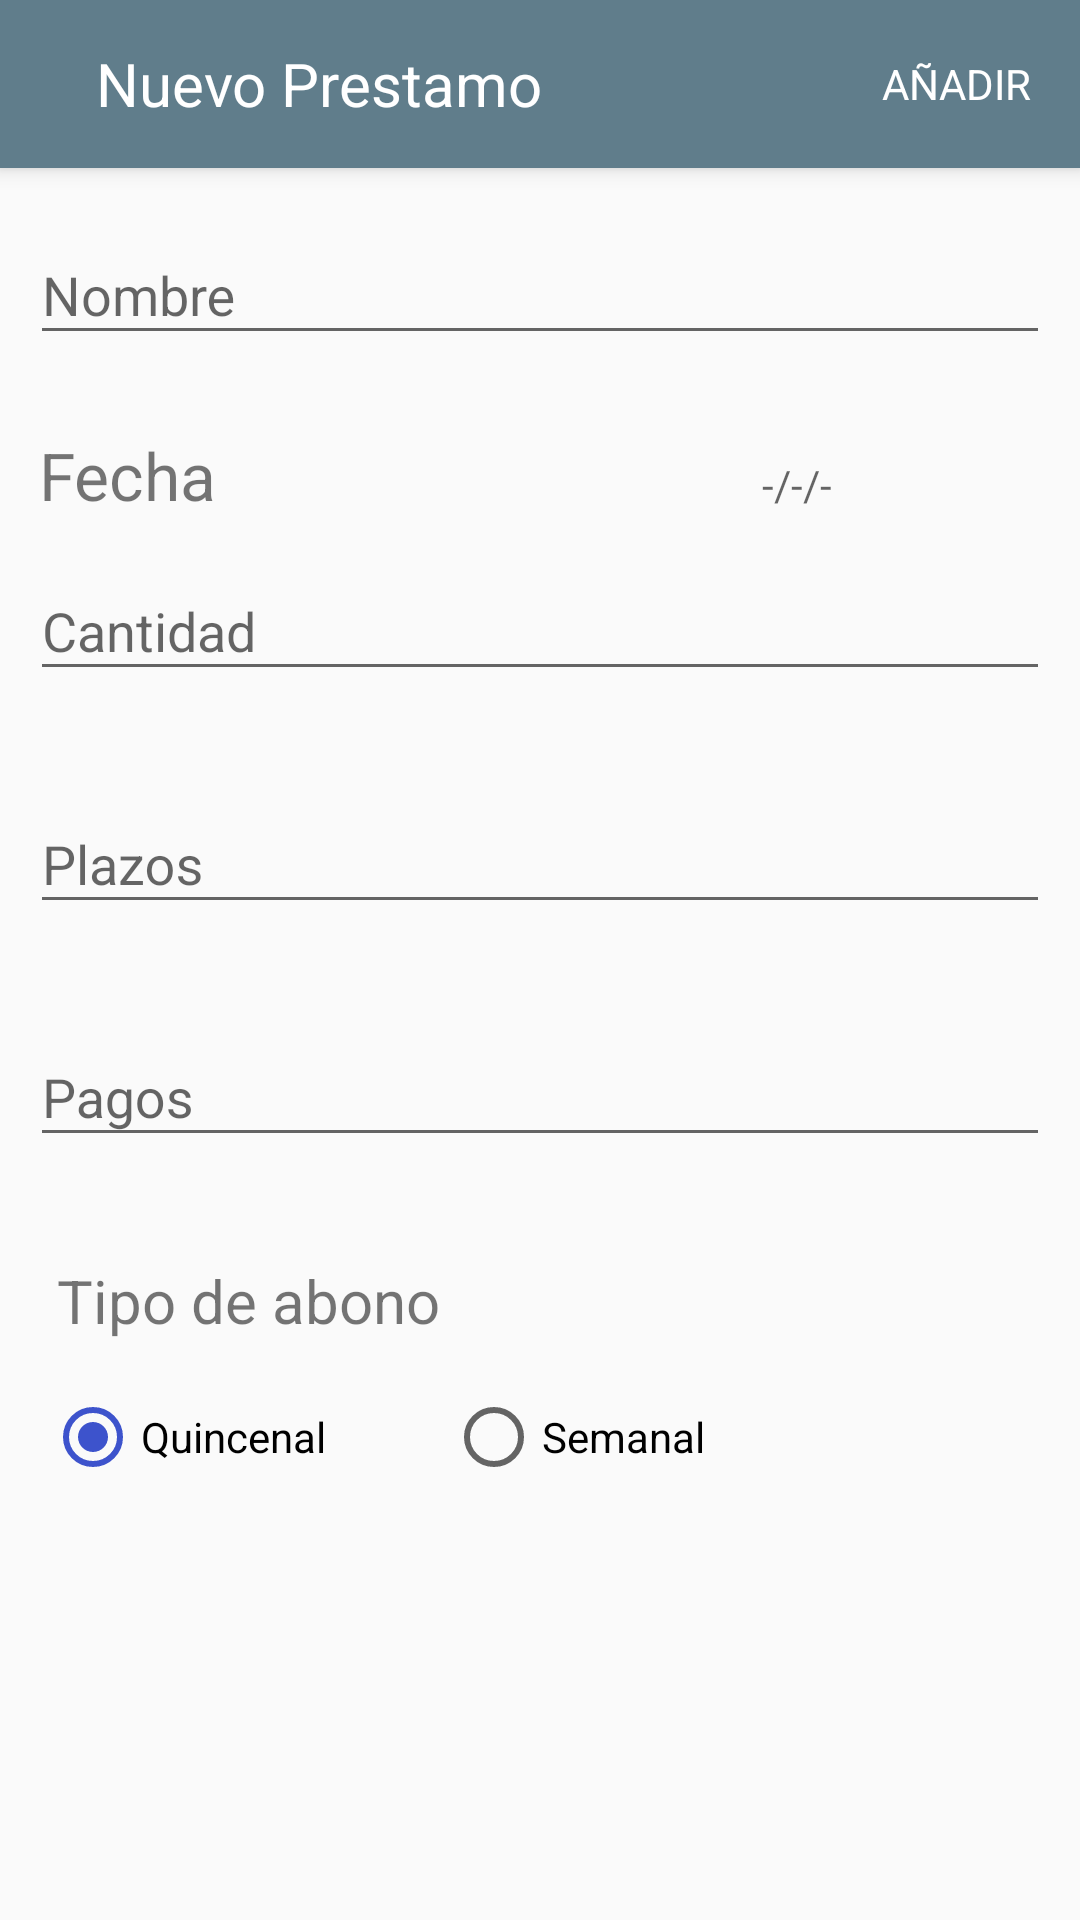

Write the Android layout XML for this screen, with the resource values it uses.
<!-- AndroidManifest.xml: application theme Theme.MyAppPrestamos -->
<!-- res/layout/fragment_dialog_new_loan.xml -->
<?xml version="1.0" encoding="utf-8"?>
<LinearLayout xmlns:android="http://schemas.android.com/apk/res/android"
    xmlns:app="http://schemas.android.com/apk/res-auto"
    xmlns:tools="http://schemas.android.com/tools"
    android:layout_width="match_parent"
    android:layout_height="match_parent"
    android:orientation="vertical">
    <androidx.cardview.widget.CardView
        android:id="@+id/cardView"
        android:layout_width="match_parent"
        android:layout_height="?attr/actionBarSize"
        app:cardBackgroundColor="@color/colorPrimary"
        app:cardCornerRadius="0dp"
        app:cardElevation="4dp"
        app:layout_constraintEnd_toEndOf="parent"
        app:layout_constraintStart_toStartOf="parent"
        app:layout_constraintTop_toTopOf="parent">
        <RelativeLayout
            android:layout_width="match_parent"
            android:layout_height="match_parent">
            <ImageButton
                android:id="@+id/fullscreen_dialog_close"
                android:layout_width="wrap_content"
                android:layout_height="wrap_content"
                android:layout_centerVertical="true"
                android:layout_marginStart="8dp"
                android:background="?attr/selectableItemBackgroundBorderless"
                android:padding="8dp"
                android:src="@drawable/ic_baseline_close_24_light"/>
            <TextView
                android:layout_width="wrap_content"
                android:layout_height="wrap_content"
                android:layout_centerVertical="true"
                android:layout_marginStart="8dp"
                android:layout_toEndOf="@id/fullscreen_dialog_close"
                android:text="Nuevo Prestamo"
                android:textColor="@android:color/white"
                android:textSize="20sp" />
            <TextView
                android:id="@+id/fullscreen_dialog_action"
                android:layout_width="wrap_content"
                android:layout_height="wrap_content"
                android:layout_alignParentEnd="true"
                android:layout_centerVertical="true"
                android:layout_marginEnd="8dp"
                android:background="?attr/selectableItemBackground"
                android:padding="8dp"
                android:text="AÑADIR"
                android:textColor="@android:color/white" />
        </RelativeLayout>
    </androidx.cardview.widget.CardView>
    <androidx.core.widget.NestedScrollView
        android:layout_width="match_parent"
        android:layout_height="match_parent"
        android:fillViewport="true">
        <androidx.constraintlayout.widget.ConstraintLayout
            android:layout_width="match_parent"
            android:layout_height="match_parent"
            android:padding="5dp"
            android:orientation="vertical">
            <com.google.android.material.textfield.TextInputLayout
                android:id="@+id/nombre"
                android:layout_width="match_parent"
                android:layout_height="wrap_content"
                app:layout_constraintEnd_toEndOf="parent"
                app:layout_constraintStart_toStartOf="parent"
                app:layout_constraintTop_toTopOf="parent"
                android:layout_margin="5dp"
                app:errorEnabled="true">
                <com.google.android.material.textfield.TextInputEditText
                    android:layout_width="match_parent"
                    android:layout_height="wrap_content"
                    android:maxLines="1"
                    android:hint="Nombre" />
            </com.google.android.material.textfield.TextInputLayout>
            <LinearLayout
                android:id="@+id/linear_fecha"
                android:layout_width="match_parent"
                android:layout_height="wrap_content"
                android:orientation="horizontal"
                android:layout_margin="5dp"
                app:layout_constraintEnd_toEndOf="parent"
                app:layout_constraintStart_toStartOf="parent"
                app:layout_constraintTop_toBottomOf="@+id/nombre" >
                <TextView
                    android:id="@+id/txtDate"
                    android:layout_width="0dp"
                    android:layout_marginLeft="3dp"
                    android:layout_height="wrap_content"
                    android:layout_weight=".5"
                    android:gravity="center_vertical"
                    android:text="Fecha"
                    android:textSize="22sp"/>
                <TextView
                    android:id="@+id/fecha"
                    android:layout_width="0dp"
                    android:layout_height="wrap_content"
                    android:layout_weight=".5"
                    android:gravity="center"
                    android:hint="-/-/-"
                    android:padding="2dp"
                    android:text="" />
            </LinearLayout>
            <com.google.android.material.textfield.TextInputLayout
                android:id="@+id/cantidad"
                android:layout_width="0dp"
                android:layout_height="wrap_content"
                android:layout_weight=".3"
                app:errorEnabled="true"
                android:layout_margin="5dp"
                app:layout_constraintEnd_toEndOf="parent"
                app:layout_constraintHorizontal_bias="1.0"
                app:layout_constraintStart_toStartOf="parent"
                app:layout_constraintTop_toBottomOf="@+id/linear_fecha">
                <com.google.android.material.textfield.TextInputEditText
                    android:layout_width="match_parent"
                    android:layout_height="wrap_content"
                    android:hint="Cantidad"
                    android:inputType="number" />
            </com.google.android.material.textfield.TextInputLayout>
            <com.google.android.material.textfield.TextInputLayout
                android:id="@+id/plazos"
                android:layout_width="0dp"
                android:layout_height="wrap_content"
                android:layout_weight=".3"
                android:layout_margin="5dp"
                app:errorEnabled="true"
                app:layout_constraintEnd_toEndOf="parent"
                app:layout_constraintHorizontal_bias="1.0"
                app:layout_constraintStart_toStartOf="parent"
                app:layout_constraintTop_toBottomOf="@+id/cantidad">
                <com.google.android.material.textfield.TextInputEditText
                    android:layout_width="match_parent"
                    android:layout_height="wrap_content"
                    android:inputType="number"
                    android:hint="Plazos" />
            </com.google.android.material.textfield.TextInputLayout>
            <com.google.android.material.textfield.TextInputLayout
                android:id="@+id/pagos"
                android:layout_width="0dp"
                android:layout_height="wrap_content"
                android:layout_weight=".3"
                app:errorEnabled="true"
                android:layout_margin="5dp"
                app:layout_constraintEnd_toEndOf="parent"
                app:layout_constraintHorizontal_bias="1.0"
                app:layout_constraintStart_toStartOf="parent"
                app:layout_constraintTop_toBottomOf="@+id/plazos">
                <com.google.android.material.textfield.TextInputEditText
                    android:layout_width="match_parent"
                    android:layout_height="wrap_content"
                    android:hint="Pagos"
                    android:inputType="number"/>
            </com.google.android.material.textfield.TextInputLayout>
            <TextView
                android:id="@+id/label_tipo"
                android:layout_width="match_parent"
                android:layout_height="wrap_content"
                android:text="Tipo de abono"
                android:layout_margin="14dp"
                android:textSize="20sp"
                app:layout_constraintEnd_toEndOf="parent"
                app:layout_constraintStart_toStartOf="parent"
                app:layout_constraintTop_toBottomOf="@+id/pagos"/>

            <RadioGroup
                android:id="@+id/radio_group"
                android:layout_width="match_parent"
                android:layout_height="wrap_content"
                android:layout_marginStart="10dp"
                android:layout_marginTop="16dp"
                android:layout_marginEnd="10dp"
                android:checkedButton="@id/quincenal"
                android:orientation="horizontal"
                app:layout_constraintEnd_toEndOf="parent"
                app:layout_constraintStart_toStartOf="parent"
                app:layout_constraintTop_toBottomOf="@+id/label_tipo">

                <RadioButton
                    android:id="@+id/quincenal"
                    android:layout_width="wrap_content"
                    android:layout_height="wrap_content"
                    android:text="Quincenal" />

                <RadioButton
                    android:layout_marginLeft="40dp"
                    android:id="@+id/semanal"
                    android:layout_width="wrap_content"
                    android:layout_height="wrap_content"
                    android:text="Semanal" />
            </RadioGroup>
        </androidx.constraintlayout.widget.ConstraintLayout>
    </androidx.core.widget.NestedScrollView>
</LinearLayout>
<!-- resources referenced by this layout -->
<resources>
  <color name="colorPrimary">#607D8B</color>
  <style name="Theme.MyAppPrestamos" parent="Theme.AppCompat.Light.NoActionBar">
          
          <item name="colorPrimary">@color/colorPrimary</item>
          <item name="colorPrimaryDark">@color/colorPrimaryDark</item>
          <item name="colorAccent">@color/colorAccent</item>
          
          <item name="android:statusBarColor" tools:targetApi="l">?attr/colorPrimaryVariant</item>
          
      </style>
  <color name="colorPrimaryDark">#455A64</color>
  <color name="colorAccent">#3D53CC</color>
</resources>
